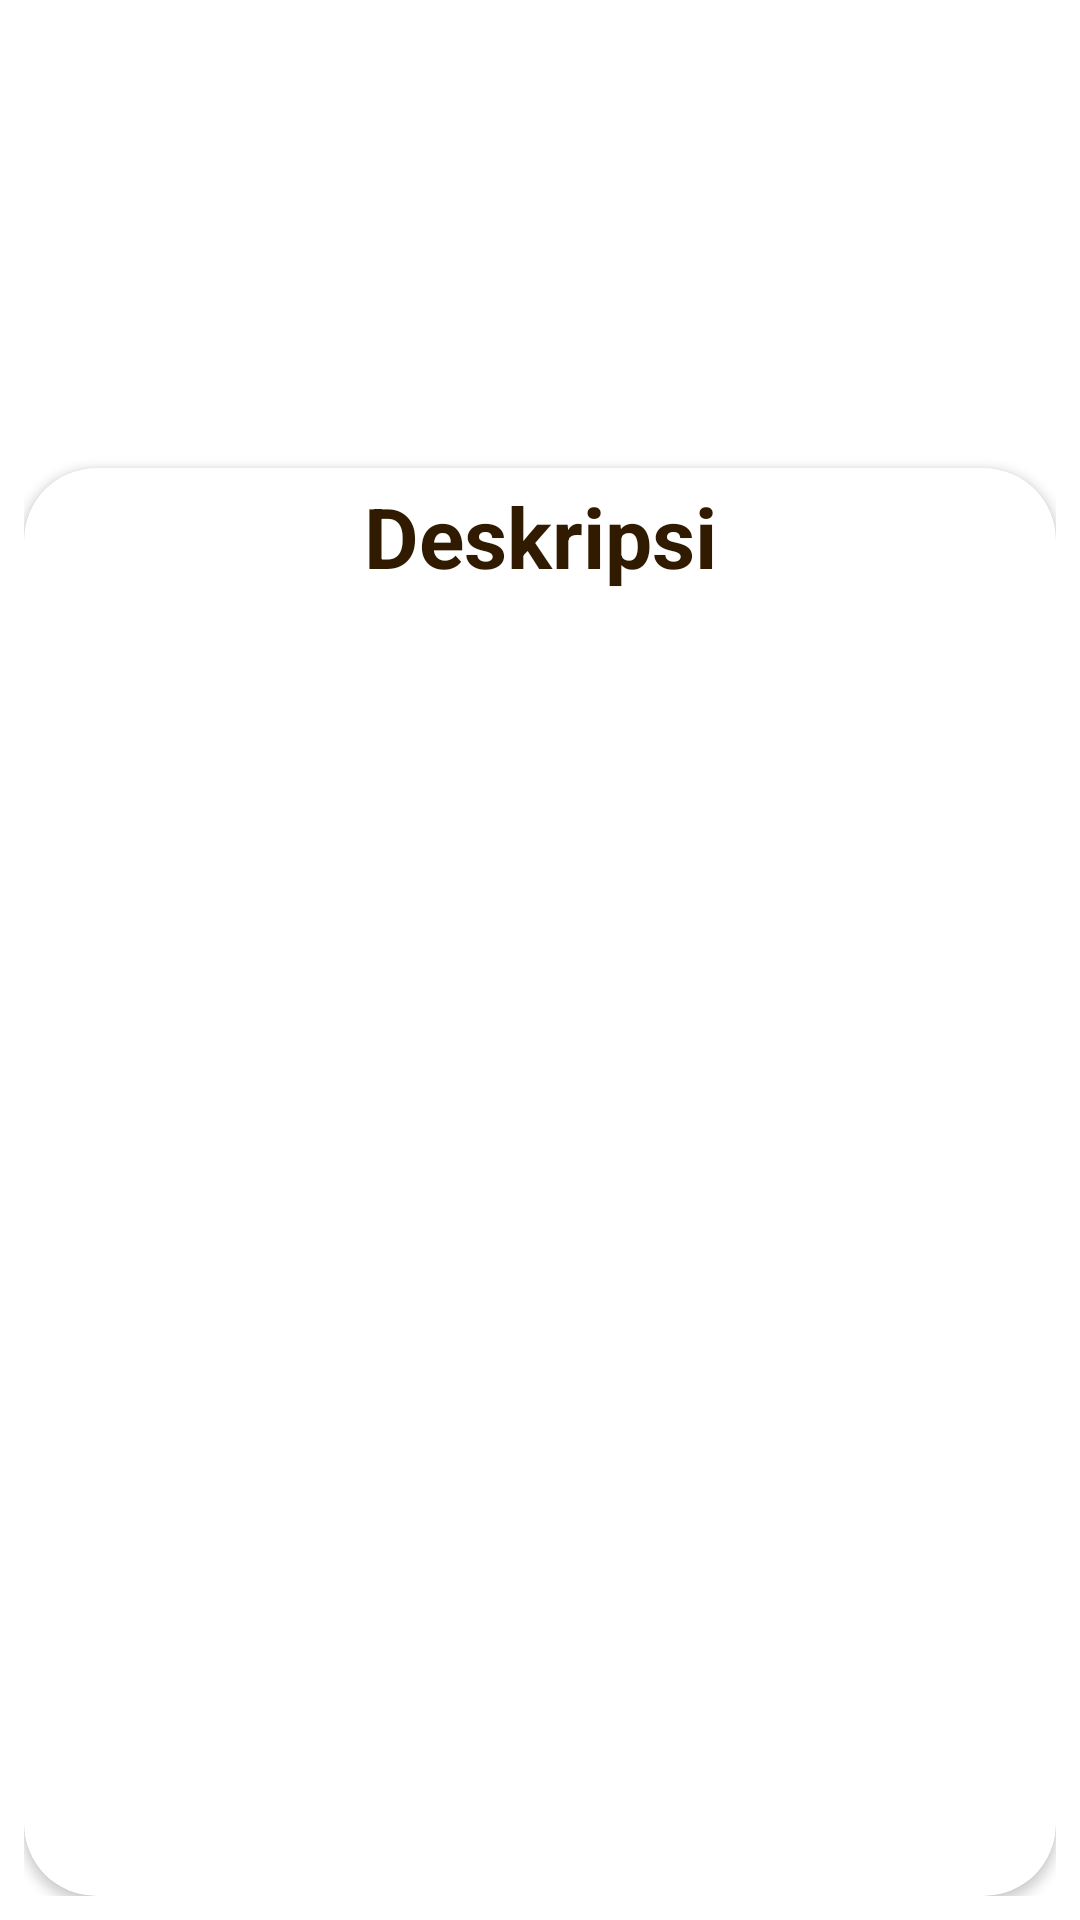

Here is an Android app screen rendered from its layout file. Give the layout XML and the strings, colors and styles it references.
<!-- AndroidManifest.xml: application theme Theme.ASEANCountries -->
<!-- res/layout/activity_detail.xml -->
<?xml version="1.0" encoding="utf-8"?>
<androidx.constraintlayout.widget.ConstraintLayout xmlns:android="http://schemas.android.com/apk/res/android"
    xmlns:app="http://schemas.android.com/apk/res-auto"
    xmlns:tools="http://schemas.android.com/tools"
    android:layout_width="match_parent"
    android:layout_height="match_parent"
    android:background="?backgroundTheme"
    android:padding="8dp"
    tools:context=".DetailActivity">

    <ImageView
        android:id="@+id/ivCountry"
        android:layout_width="120dp"
        android:layout_height="120dp"
        android:layout_marginTop="12dp"
        android:contentDescription="@string/negara"
        app:layout_constraintStart_toStartOf="parent"
        app:layout_constraintTop_toTopOf="parent"
        tools:src="@drawable/indonesia" />

    <TextView
        android:id="@+id/tvCountry"
        android:layout_width="wrap_content"
        android:layout_height="wrap_content"
        android:layout_marginStart="8dp"
        android:textColor="?description_text"
        android:textSize="24sp"
        android:textStyle="bold"
        app:layout_constraintStart_toEndOf="@+id/ivCountry"
        app:layout_constraintTop_toTopOf="@+id/ivCountry"
        tools:text="Indonesia" />

    <TextView
        android:id="@+id/tvJoined"
        android:layout_width="wrap_content"
        android:layout_height="wrap_content"
        android:textColor="?description_text"
        android:textSize="24sp"
        app:layout_constraintStart_toStartOf="@+id/tvCountry"
        app:layout_constraintTop_toBottomOf="@+id/tvCountry"
        tools:text="17 Agustus 1945" />

    <androidx.cardview.widget.CardView
        android:layout_width="match_parent"
        android:layout_height="0dp"
        app:cardCornerRadius="24dp"
        android:layout_marginTop="16dp"
        app:layout_constraintBottom_toBottomOf="parent"
        app:layout_constraintEnd_toEndOf="parent"
        app:layout_constraintHorizontal_bias="0.5"
        app:layout_constraintStart_toStartOf="parent"
        app:layout_constraintTop_toBottomOf="@+id/ivCountry">

        <androidx.constraintlayout.widget.ConstraintLayout
            android:padding="4dp"
            android:layout_width="match_parent"
            android:layout_height="match_parent">


            <TextView
                android:id="@+id/textView4"
                android:layout_width="wrap_content"
                android:layout_height="wrap_content"
                android:text="@string/deskripsi"
                android:textColor="?description_text"
                android:textSize="28sp"
                android:textStyle="bold"
                app:layout_constraintEnd_toEndOf="parent"
                app:layout_constraintHorizontal_bias="0.5"
                app:layout_constraintStart_toStartOf="parent"
                app:layout_constraintTop_toTopOf="parent" />

            <TextView
                android:id="@+id/tvDesc"
                android:layout_width="match_parent"
                android:layout_height="0dp"
                android:layout_marginTop="12dp"
                android:scrollbars="vertical"
                android:textColor="?description_text"
                android:textSize="16sp"
                app:layout_constraintBottom_toBottomOf="parent"
                app:layout_constraintEnd_toEndOf="parent"
                app:layout_constraintHorizontal_bias="0.5"
                app:layout_constraintStart_toStartOf="parent"
                app:layout_constraintTop_toBottomOf="@+id/textView4" />
        </androidx.constraintlayout.widget.ConstraintLayout>
    </androidx.cardview.widget.CardView>
</androidx.constraintlayout.widget.ConstraintLayout>
<!-- resources referenced by this layout -->
<resources>
  <string name="deskripsi">Deskripsi</string>
  <string name="negara">Negara</string>
  <style name="Theme.ASEANCountries" parent="Theme.MaterialComponents.DayNight.DarkActionBar">
          
          <item name="colorPrimary">@color/app_theme</item>
          <item name="colorPrimaryVariant">@color/app_theme</item>
          <item name="colorOnPrimary">@color/white</item>
          
          <item name="colorSecondary">@color/teal_200</item>
          <item name="colorSecondaryVariant">@color/teal_700</item>
          <item name="colorOnSecondary">@color/black</item>
          <item name="description_text">@color/text_light</item>
          <item name="card_color">@color/card_light</item>
          <item name="backgroundTheme">@color/white</item>
          
          <item name="android:statusBarColor" tools:targetApi="l">?attr/colorPrimaryVariant</item>
          
      </style>
  <color name="app_theme">#EAA800</color>
  <color name="white">#FFFFFFFF</color>
  <color name="teal_200">#FF03DAC5</color>
  <color name="teal_700">#FF018786</color>
  <color name="black">#FF000000</color>
  <color name="text_light">#301A00</color>
  <color name="card_light">#E8E1C8</color>
</resources>
